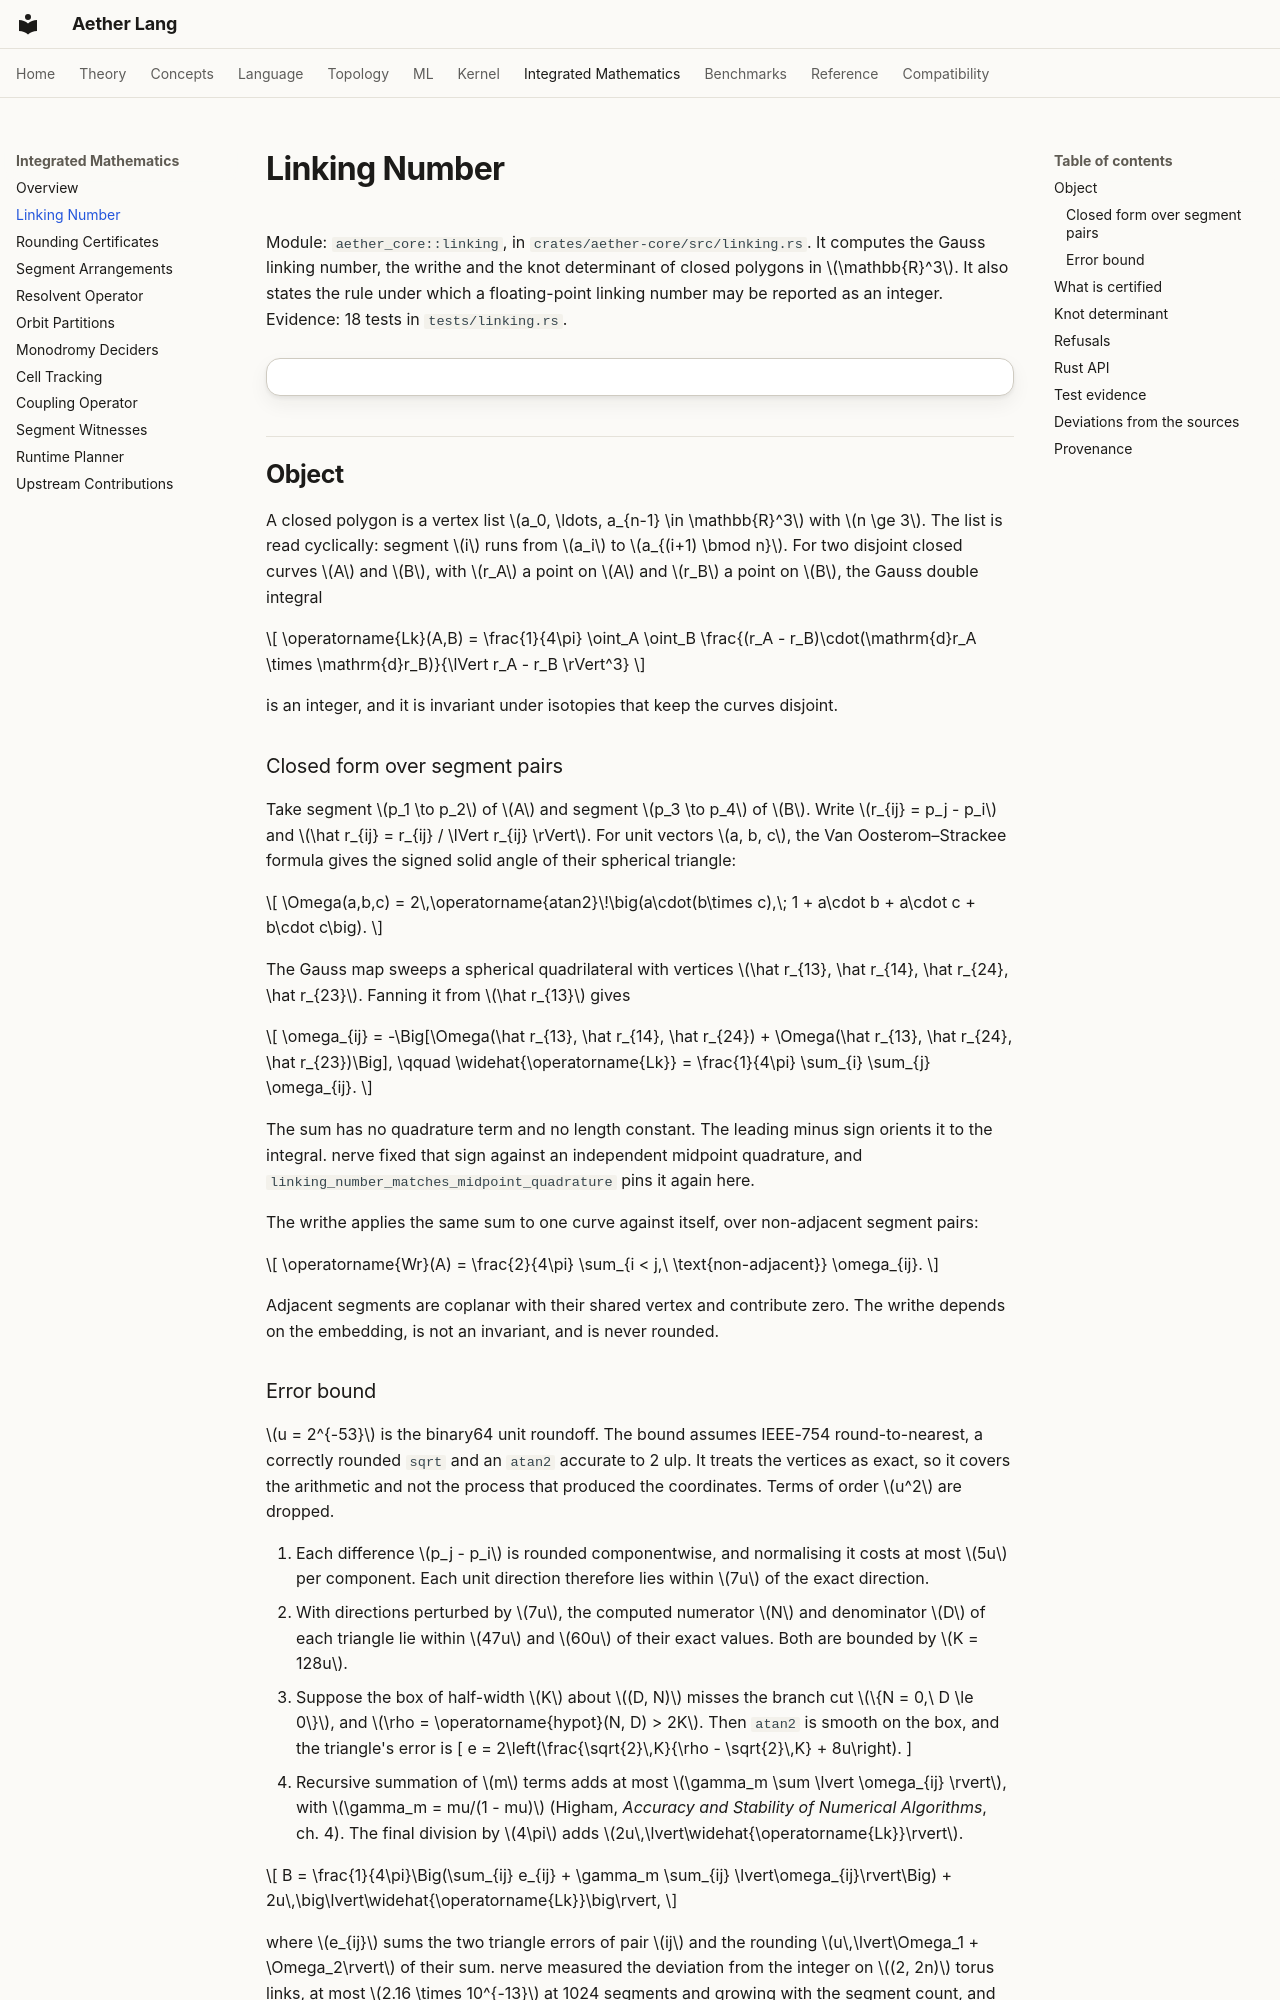

repository: teerthsharma/Aether-Lang · page: integrated/linking/index.html · generator: mkdocs

# Linking Number

Module: `aether_core::linking`, in `crates/aether-core/src/linking.rs`. It computes the Gauss linking number, the writhe and the knot determinant of closed polygons in \(\mathbb{R}^3\). It also states the rule under which a floating-point linking number may be reported as an integer. Evidence: 18 tests in `tests/linking.rs`.

<div class="ts-viz" data-viz="int-link" data-title="Twisted-band link and its certified linking number" data-caption="The two boundary curves of an annulus with k full twists, which form the (2, 2k) torus link, drawn with the twisted_band generator from tests/linking.rs. The browser recomputes the closed-form sum, the error bound B and the certify rule from linking.rs. Reversing B negates lk."></div>

## Object

A closed polygon is a vertex list \(a_0, \ldots, a_{n-1} \in \mathbb{R}^3\) with \(n \ge 3\). The list is read cyclically: segment \(i\) runs from \(a_i\) to \(a_{(i+1) \bmod n}\). For two disjoint closed curves \(A\) and \(B\), with \(r_A\) a point on \(A\) and \(r_B\) a point on \(B\), the Gauss double integral

\[
\operatorname{Lk}(A,B) = \frac{1}{4\pi} \oint_A \oint_B \frac{(r_A - r_B)\cdot(\mathrm{d}r_A \times \mathrm{d}r_B)}{\lVert r_A - r_B \rVert^3}
\]

is an integer, and it is invariant under isotopies that keep the curves disjoint.

### Closed form over segment pairs

Take segment \(p_1 \to p_2\) of \(A\) and segment \(p_3 \to p_4\) of \(B\). Write \(r_{ij} = p_j - p_i\) and \(\hat r_{ij} = r_{ij} / \lVert r_{ij} \rVert\). For unit vectors \(a, b, c\), the Van Oosterom–Strackee formula gives the signed solid angle of their spherical triangle:

\[
\Omega(a,b,c) = 2\,\operatorname{atan2}\!\big(a\cdot(b\times c),\; 1 + a\cdot b + a\cdot c + b\cdot c\big).
\]

The Gauss map sweeps a spherical quadrilateral with vertices \(\hat r_{13}, \hat r_{14}, \hat r_{24}, \hat r_{23}\). Fanning it from \(\hat r_{13}\) gives

\[
\omega_{ij} = -\Big[\Omega(\hat r_{13}, \hat r_{14}, \hat r_{24}) + \Omega(\hat r_{13}, \hat r_{24}, \hat r_{23})\Big],
\qquad
\widehat{\operatorname{Lk}} = \frac{1}{4\pi} \sum_{i} \sum_{j} \omega_{ij}.
\]

The sum has no quadrature term and no length constant. The leading minus sign orients it to the integral. nerve fixed that sign against an independent midpoint quadrature, and `linking_number_matches_midpoint_quadrature` pins it again here.

The writhe applies the same sum to one curve against itself, over non-adjacent segment pairs:

\[
\operatorname{Wr}(A) = \frac{2}{4\pi} \sum_{i < j,\ \text{non-adjacent}} \omega_{ij}.
\]

Adjacent segments are coplanar with their shared vertex and contribute zero. The writhe depends on the embedding, is not an invariant, and is never rounded.
